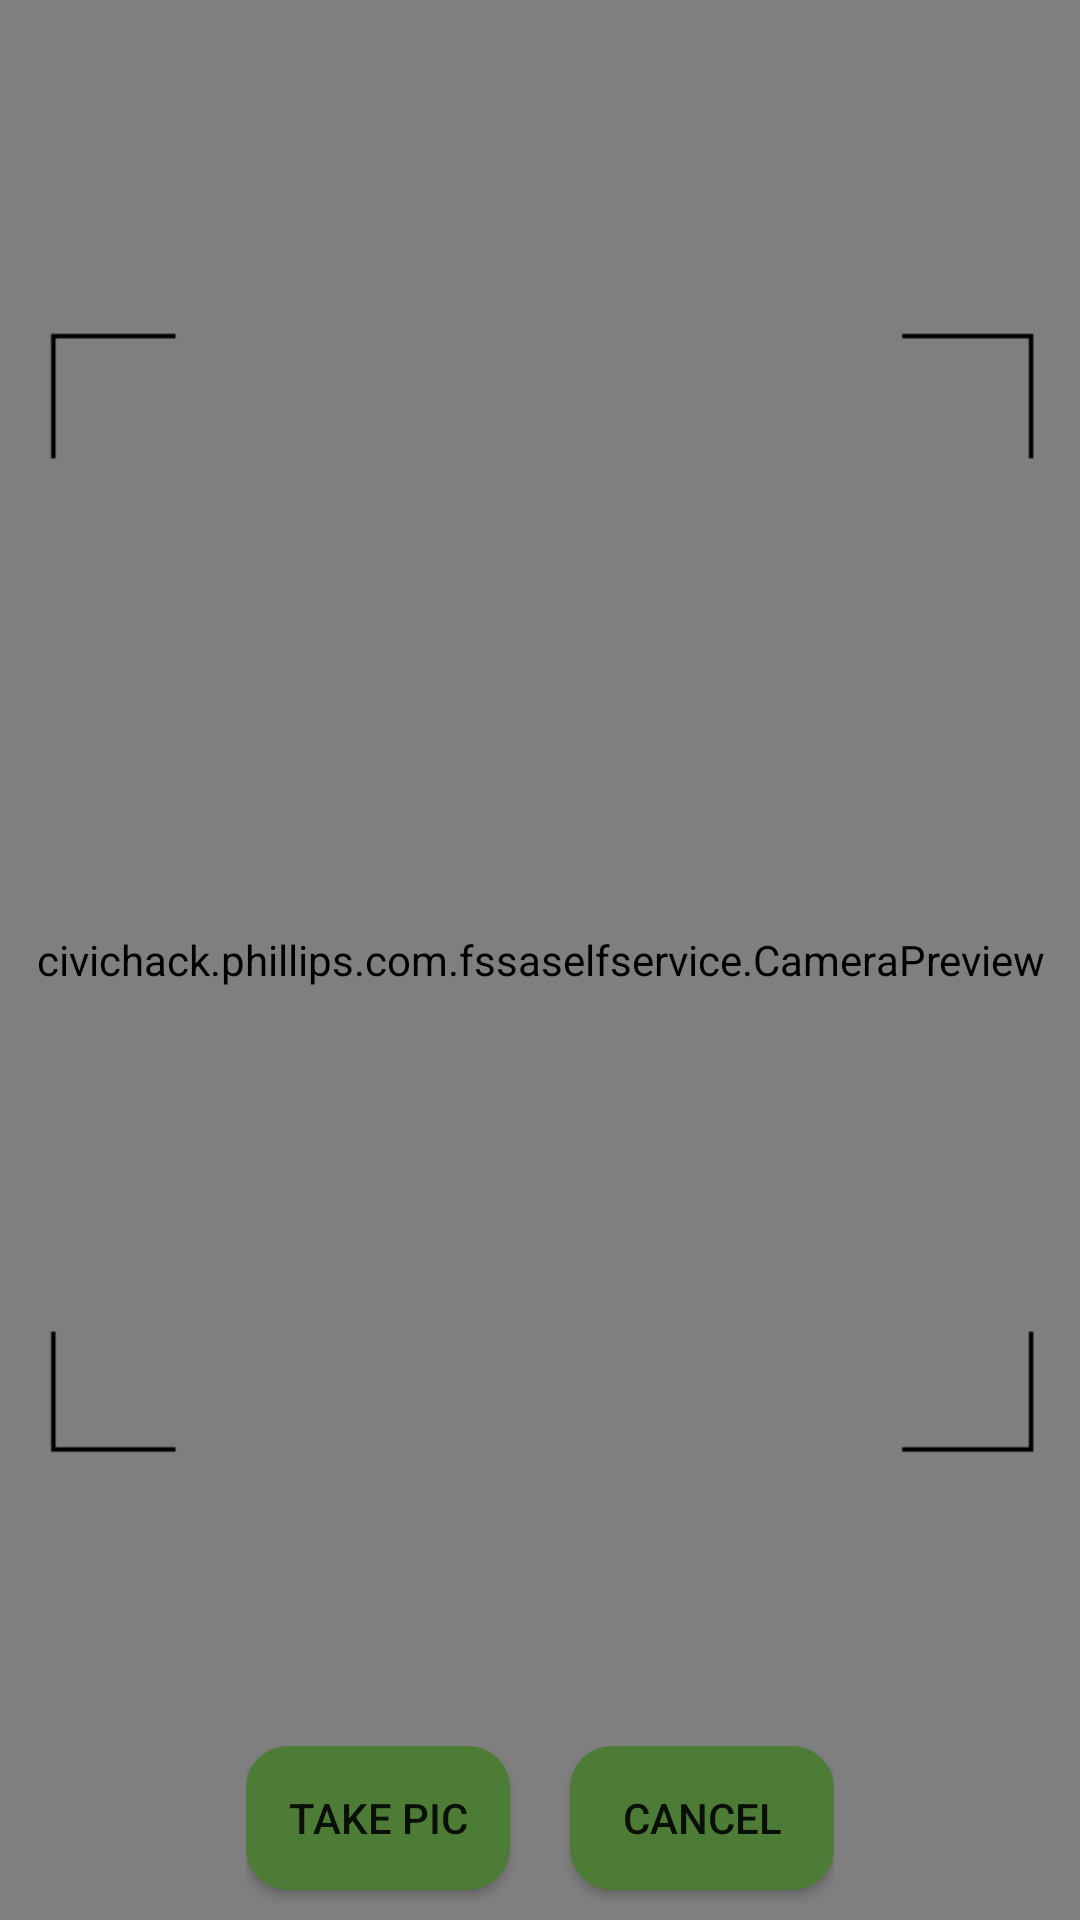

Reconstruct the res/layout file that produces this screen, plus the resources it refers to.
<!-- AndroidManifest.xml: application theme AppTheme -->
<!-- res/layout/activity_camera.xml -->
<?xml version="1.0" encoding="utf-8"?>
<FrameLayout xmlns:android="http://schemas.android.com/apk/res/android"
    android:layout_width="match_parent" android:layout_height="match_parent">

    <civichack.phillips.com.fssaselfservice.CameraPreview
        android:id="@+id/camera_preview"
        android:layout_width="match_parent"
        android:layout_height="match_parent" />

    <ImageView
        android:layout_width="match_parent"
        android:layout_height="match_parent"
        android:contentDescription="Camera Overlay Description"/>
    
    <ImageView
        android:layout_marginTop="-100dp"
        android:layout_marginBottom="-50dp"
        android:layout_gravity="top"
        android:src="@drawable/frame"
        android:contentDescription="Frame for adjusting"
        android:layout_width="match_parent"
        android:layout_height="match_parent" />

    <LinearLayout
        android:layout_width="wrap_content"
        android:layout_height="wrap_content"
        android:layout_gravity="center_horizontal|bottom">

        <Button
            android:layout_width="wrap_content"
            android:layout_height="wrap_content"
            android:background="@drawable/buttonshape"
            android:layout_marginBottom="10dp"
            android:onClick="onCaptureClick"
            android:layout_marginEnd="10dp"
            android:layout_marginRight="10dp"
            android:text="TAKE PIC" />

        <Button
            android:layout_width="wrap_content"
            android:layout_height="wrap_content"
            android:background="@drawable/buttonshape"
            android:layout_marginBottom="10dp"
            android:onClick="onCaptureClick"
            android:layout_marginStart="10dp"
            android:layout_marginLeft="10dp"
            android:id="@+id/cancelbtn"
            android:text="CANCEL" />

    </LinearLayout>
</FrameLayout>
<!-- resources referenced by this layout -->
<resources>
  <!-- drawable buttonshape (drawable) -->
  <?xml version="1.0" encoding="utf-8"?>
  <shape xmlns:android="http://schemas.android.com/apk/res/android">
  
      <corners android:radius="14dp"/>
      <gradient android:startColor="#4d7c36" android:centerColor="#4d7c36" android:endColor="#4d7c36"/>
  
  </shape>
  <!-- drawable frame: png bitmap (drawable-mdpi, 2491 bytes) -->
  <style name="AppTheme" parent="Theme.AppCompat.Light.DarkActionBar">
          
          <item name="android:windowActionBar">false</item>
          <item name="android:windowTitleSize">0dp</item>
          <item name="android:windowAnimationStyle">@null</item>
      </style>
</resources>
